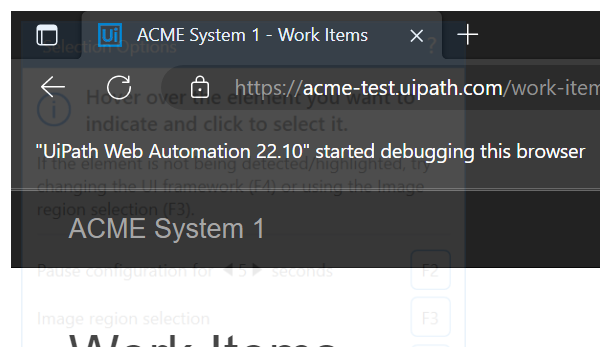
Task: This process calculate the client security hash, using reframework template.
Workflow: System1_ExtractClientInformation

Step 1: Attach Browser 'msedge.exe ACME' in window 'ACME System 1 - Work Items' (msedge.exe)

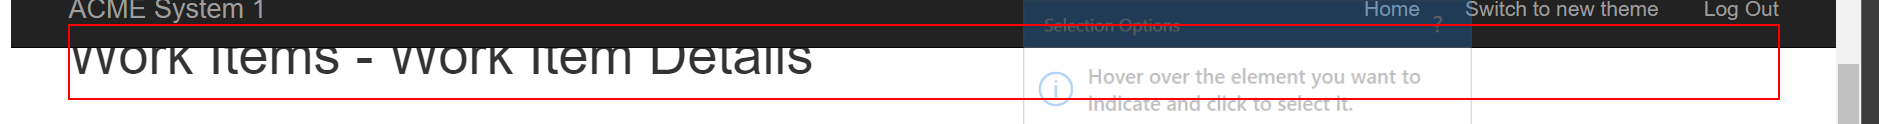
Step 2: find the heading

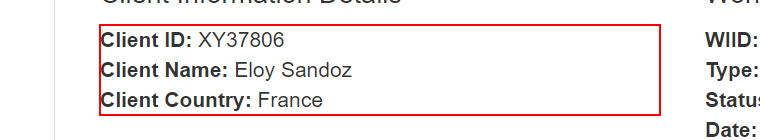
Step 3 [then]: get-text from the paragraph in window 'ACME System 1 - Work Items' (msedge.exe)